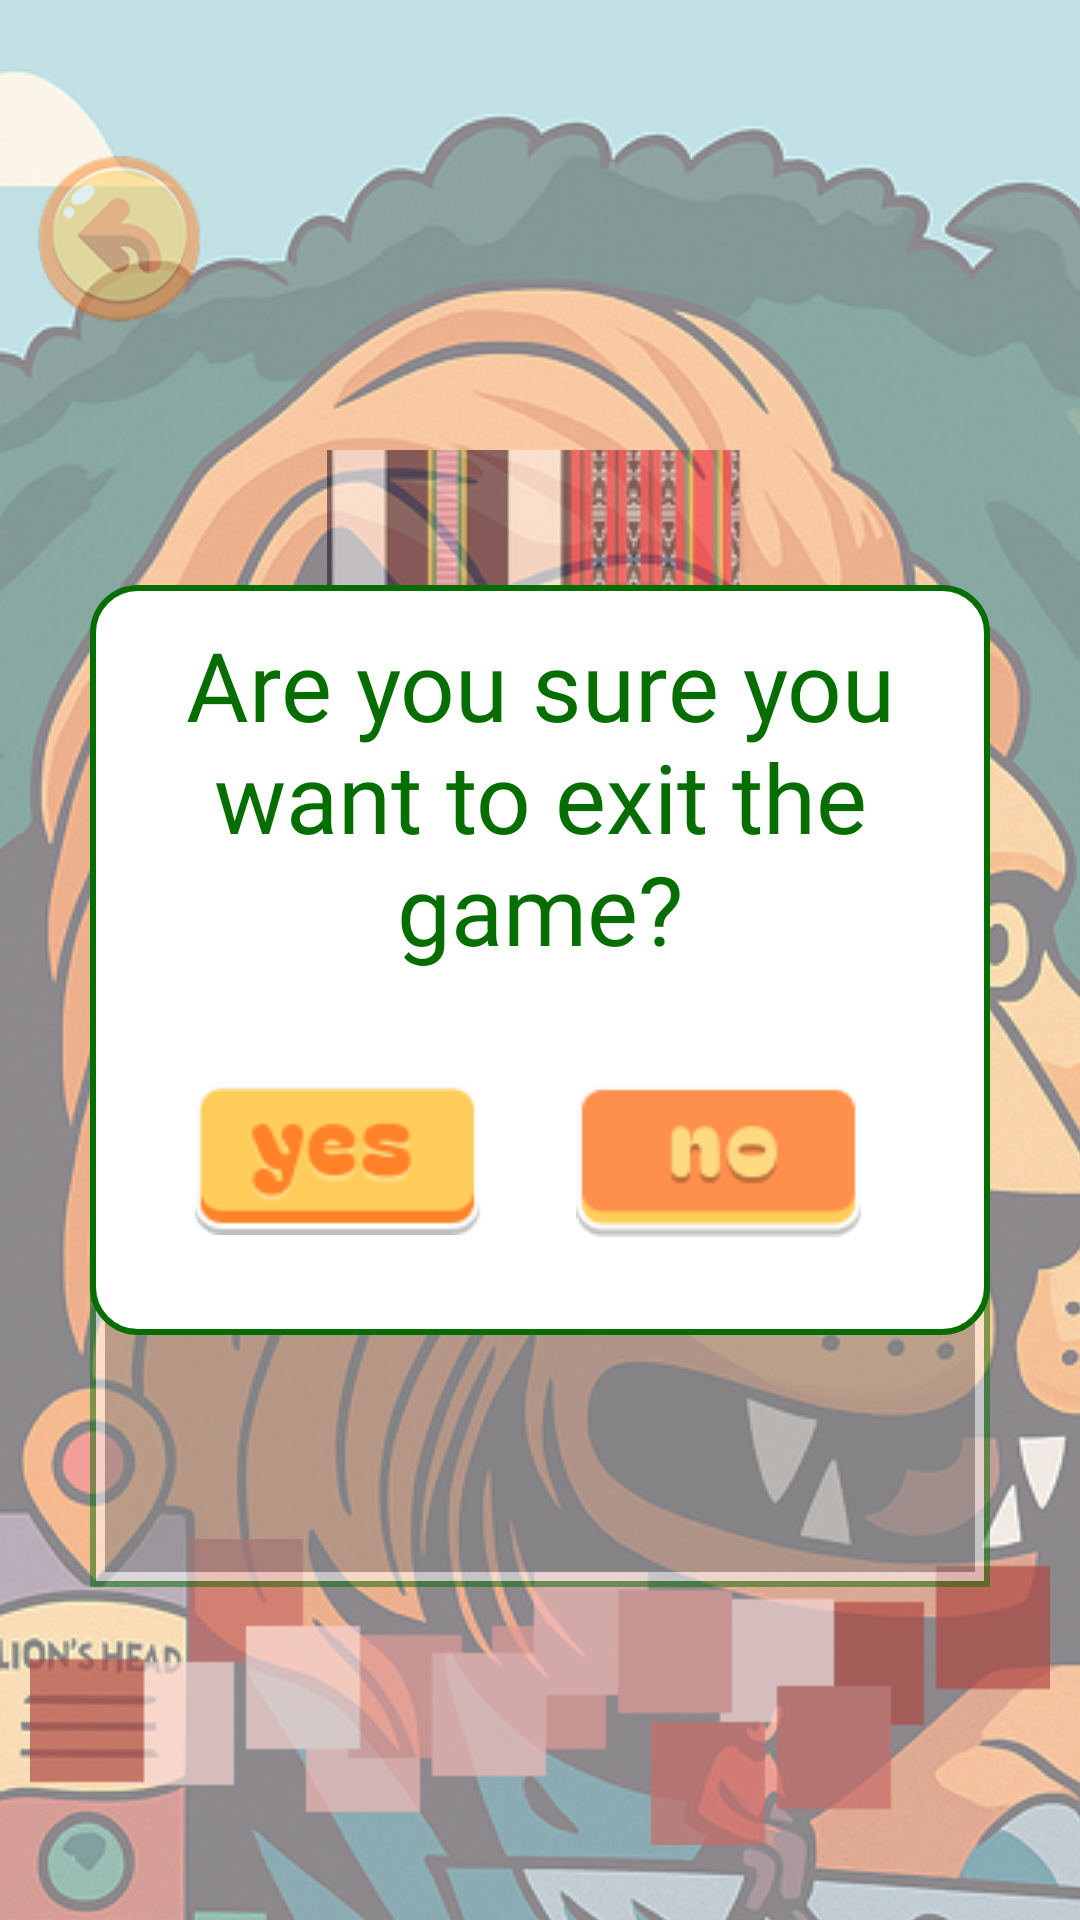

The Android layout XML behind this screen, and the referenced resources:
<!-- AndroidManifest.xml: application theme Theme.GROUP4UI -->
<!-- res/layout/weaving14.xml -->
<?xml version="1.0" encoding="utf-8"?>
<androidx.constraintlayout.widget.ConstraintLayout xmlns:android="http://schemas.android.com/apk/res/android"
    xmlns:app="http://schemas.android.com/apk/res-auto"
    xmlns:tools="http://schemas.android.com/tools"
    android:layout_width="match_parent"
    android:layout_height="match_parent">

    <ImageView
        android:id="@+id/imageView30"
        android:layout_width="412dp"
        android:layout_height="917dp"
        android:alpha="0.5"
        app:layout_constraintBottom_toBottomOf="parent"
        app:layout_constraintEnd_toEndOf="parent"
        app:layout_constraintHorizontal_bias="0.0"
        app:layout_constraintStart_toStartOf="parent"
        app:layout_constraintTop_toTopOf="parent"
        app:layout_constraintVertical_bias="0.0"
        app:srcCompat="@drawable/lion1_2" />

    <ImageButton
        android:id="@+id/backBtn2"
        android:layout_width="wrap_content"
        android:layout_height="wrap_content"
        android:layout_marginTop="40dp"
        android:alpha="0.5"
        android:background="@android:color/transparent"
        android:scaleX="0.7"
        android:scaleY="0.7"
        app:layout_constraintStart_toStartOf="parent"
        app:layout_constraintTop_toTopOf="parent"
        app:srcCompat="@drawable/untitled_design__9__1" />

    <ImageView
        android:id="@+id/imageView35"
        android:layout_width="145dp"
        android:layout_height="145dp"
        android:layout_marginTop="150dp"
        android:alpha="0.5"
        app:layout_constraintEnd_toEndOf="parent"
        app:layout_constraintHorizontal_bias="0.498"
        app:layout_constraintStart_toStartOf="parent"
        app:layout_constraintTop_toTopOf="@+id/imageView30"
        app:srcCompat="@drawable/frame_26" />

    <ImageView
        android:id="@+id/imageView37"
        android:layout_width="wrap_content"
        android:layout_height="wrap_content"
        android:layout_marginBottom="25dp"
        android:alpha="0.7"
        app:layout_constraintBottom_toBottomOf="parent"
        app:layout_constraintEnd_toEndOf="parent"
        app:layout_constraintHorizontal_bias="0.492"
        app:layout_constraintStart_toStartOf="parent"
        app:srcCompat="@drawable/weaver" />

    <FrameLayout
        android:layout_width="300dp"
        android:layout_height="300dp"
        android:layout_marginBottom="50dp"
        android:alpha="0.5"
        android:background="@drawable/puzzle_bg"
        android:padding="5dp"
        app:layout_constraintBottom_toTopOf="@+id/imageView37"
        app:layout_constraintEnd_toEndOf="parent"
        app:layout_constraintStart_toStartOf="@+id/imageView30"
        app:layout_constraintTop_toBottomOf="@+id/imageView35">

        <androidx.gridlayout.widget.GridLayout
            android:layout_width="match_parent"
            android:layout_height="match_parent"
            android:layout_gravity="center"
            app:columnCount="3"
            app:rowCount="3"
            app:useDefaultMargins="true">

            <ImageButton
                android:id="@+id/ka1"
                android:layout_width="96dp"
                android:layout_height="96dp"
                android:layout_margin="1dp"
                android:background="@android:color/transparent"
                android:scaleType="fitCenter"/>

            <ImageButton
                android:id="@+id/ka2"
                android:layout_width="96dp"
                android:layout_height="96dp"
                android:layout_margin="1dp"
                android:background="@android:color/transparent"
                android:scaleType="fitCenter"
                app:srcCompat="@drawable/k4" />

            <ImageButton
                android:id="@+id/imageButton43"
                android:layout_width="96dp"
                android:layout_height="96dp"
                android:layout_margin="1dp"
                android:background="@android:color/transparent"
                android:scaleType="fitCenter"
                app:srcCompat="@drawable/k7" />

            <ImageButton
                android:id="@+id/imageButton44"
                android:layout_width="96dp"
                android:layout_height="96dp"
                android:layout_margin="1dp"
                android:background="@android:color/transparent"
                android:scaleType="fitCenter"
                app:srcCompat="@drawable/k2" />

            <ImageButton
                android:id="@+id/imageButton45"
                android:layout_width="96dp"
                android:layout_height="96dp"
                android:layout_margin="1dp"
                android:background="@android:color/transparent"
                android:scaleType="fitCenter"
                app:srcCompat="@drawable/k5" />

            <ImageButton
                android:id="@+id/imageButton46"
                android:layout_width="96dp"
                android:layout_height="96dp"
                android:layout_margin="1dp"
                android:background="@android:color/transparent"
                android:scaleType="fitCenter"
                app:srcCompat="@drawable/k8" />

            <ImageButton
                android:id="@+id/imageButton47"
                android:layout_width="96dp"
                android:layout_height="96dp"
                android:layout_margin="1dp"
                android:background="@android:color/transparent"
                android:scaleType="fitCenter"
                app:srcCompat="@drawable/k3" />

            <ImageButton
                android:id="@+id/imageButton48"
                android:layout_width="96dp"
                android:layout_height="96dp"
                android:layout_margin="1dp"
                android:background="@android:color/transparent"
                android:scaleType="fitCenter"
                app:srcCompat="@drawable/k6" />

            <ImageButton
                android:id="@+id/imageButton49"
                android:layout_width="96dp"
                android:layout_height="96dp"
                android:layout_margin="1dp"
                android:background="@android:color/transparent"
                android:scaleType="fitCenter"
                app:srcCompat="@drawable/k9" />
        </androidx.gridlayout.widget.GridLayout>

    </FrameLayout>

    <androidx.constraintlayout.widget.ConstraintLayout
        android:layout_width="match_parent"
        android:layout_height="match_parent"
        app:layout_constraintBottom_toBottomOf="parent"
        app:layout_constraintEnd_toEndOf="parent"
        app:layout_constraintStart_toStartOf="parent"
        app:layout_constraintTop_toTopOf="parent">

        <ImageView
            android:id="@+id/imageView39"
            android:layout_width="300dp"
            android:layout_height="250dp"
            app:layout_constraintBottom_toBottomOf="parent"
            app:layout_constraintEnd_toEndOf="parent"
            app:layout_constraintStart_toStartOf="parent"
            app:layout_constraintTop_toTopOf="parent"
            app:srcCompat="@drawable/score_color" />

        <TextView
            android:id="@+id/textView25"
            android:layout_width="300dp"
            android:layout_height="wrap_content"
            android:fontFamily="@font/bagel_fat_one"
            android:text="Are you sure you want to exit the game?"
            android:textAlignment="center"
            android:textColor="@color/green"
            android:textSize="32sp"
            app:layout_constraintBottom_toBottomOf="@+id/imageView39"
            app:layout_constraintEnd_toEndOf="@+id/imageView39"
            app:layout_constraintHorizontal_bias="0.0"
            app:layout_constraintStart_toStartOf="@+id/imageView39"
            app:layout_constraintTop_toTopOf="@+id/imageView39"
            app:layout_constraintVertical_bias="0.089" />

        <ImageButton
            android:id="@+id/yesBtn2"
            android:layout_width="wrap_content"
            android:layout_height="wrap_content"
            android:background="@android:color/transparent"
            app:layout_constraintBottom_toBottomOf="@+id/imageView39"
            app:layout_constraintEnd_toEndOf="@+id/imageView39"
            app:layout_constraintHorizontal_bias="0.177"
            app:layout_constraintStart_toStartOf="@+id/imageView39"
            app:layout_constraintTop_toBottomOf="@+id/textView25"
            app:layout_constraintVertical_bias="0.47"
            app:srcCompat="@drawable/group_95" />

        <ImageButton
            android:id="@+id/noBtn2"
            android:layout_width="wrap_content"
            android:layout_height="wrap_content"
            android:background="@android:color/transparent"
            app:layout_constraintBottom_toBottomOf="@+id/imageView39"
            app:layout_constraintEnd_toEndOf="@+id/imageView39"
            app:layout_constraintHorizontal_bias="0.79"
            app:layout_constraintStart_toStartOf="@+id/imageView39"
            app:layout_constraintTop_toBottomOf="@+id/textView25"
            app:layout_constraintVertical_bias="0.485"
            app:srcCompat="@drawable/no_btn" />
    </androidx.constraintlayout.widget.ConstraintLayout>

</androidx.constraintlayout.widget.ConstraintLayout>
<!-- resources referenced by this layout -->
<resources>
  <color name="green">#066E00</color>
  <!-- drawable frame_26: png bitmap (drawable, 29377 bytes) -->
  <!-- drawable group_95: png bitmap (drawable, 2431 bytes) -->
  <!-- drawable k2: png bitmap (drawable, 22003 bytes) -->
  <!-- drawable k3: png bitmap (drawable, 21797 bytes) -->
  <!-- drawable k4: png bitmap (drawable, 5315 bytes) -->
  <!-- drawable k5: png bitmap (drawable, 5363 bytes) -->
  <!-- drawable k6: png bitmap (drawable, 6455 bytes) -->
  <!-- drawable k7: png bitmap (drawable, 21897 bytes) -->
  <!-- drawable k8: png bitmap (drawable, 22056 bytes) -->
  <!-- drawable k9: png bitmap (drawable, 22036 bytes) -->
  <!-- drawable lion1_2: png bitmap (drawable, 773707 bytes) -->
  <!-- drawable no_btn: png bitmap (drawable, 1734 bytes) -->
  <!-- drawable puzzle_bg (drawable) -->
  <?xml version="1.0" encoding="utf-8"?>
  <selector xmlns:android="http://schemas.android.com/apk/res/android">
      <item>
          <shape android:shape="rectangle">
              <solid android:color="#FFFFFF"/>
              <stroke android:color="#066E00"
                  android:width="2dp"/>
          </shape>
      </item>
  </selector>
  <!-- drawable score_color (drawable) -->
  <?xml version="1.0" encoding="utf-8"?>
  <selector xmlns:android="http://schemas.android.com/apk/res/android">
      <item>
          <shape android:shape="rectangle">
              <corners android:radius="15dp"/>
              <solid android:color="#FFFFFF"/>
              <stroke android:color="#066E00"
                  android:width="2dp"/>
          </shape>
      </item>
  </selector>
  <!-- drawable untitled_design__9__1: png bitmap (drawable, 7771 bytes) -->
  <!-- drawable weaver: png bitmap (drawable, 813 bytes) -->
  <style name="Theme.GROUP4UI" parent="Base.Theme.GROUP4UI" />
  <style name="Base.Theme.GROUP4UI" parent="Theme.AppCompat.Light.NoActionBar">
          
          
      </style>
</resources>
